Dataset: split (GitHub, AntoineMLD/engravedetect-final). Classes: arc, balance, carré, cercle, cintre, coupe, coureur, csl, double triangle, e with double accent, e coeur, e courbe, e courbebasse, e oeil, e soleil, eas, epsilon e, figma, fleche, hexagon, isi, losange, diamond triangle square circle, lune, m symbol, washing machine, manette, n encoche, neo, neutron, music note, o courbebasse, oeil a, oeilprofil, omega, ordi, pont, road, s carre, s cercle, s losange, sigma, soleil, tortue, triangle, triangle square, triangle square circle, vcercle, wifi, wifi rectangle, étoile.

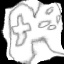
Label: manette

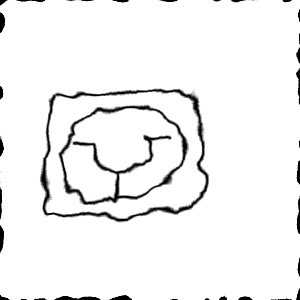
Label: washing machine

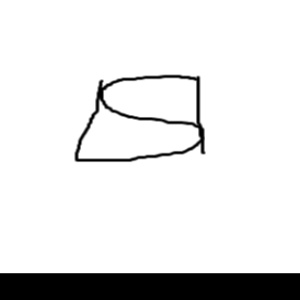
Label: isi

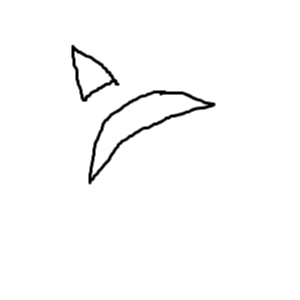
Label: fleche

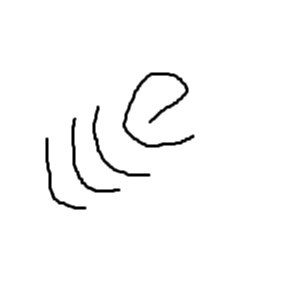
Label: e courbe

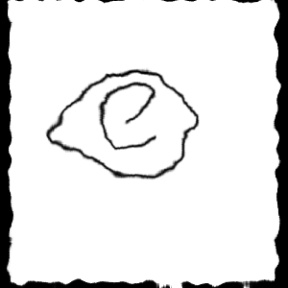
Label: e oeil
